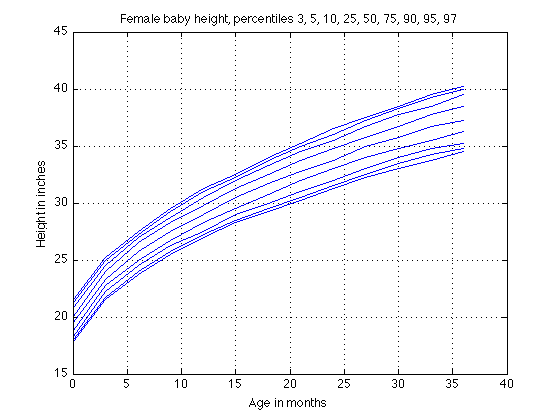

The data file committed next to this chart (first rows):
age, "p3", "p5", "p10", "p25", "p50", "p75", "p90", "p95", "p97"
0, 17.75, 18.00, 18.25, 18.75, 19.50, 20.00, 20.75, 21.25, 21.50
3, 21.50, 21.75, 22.25, 22.75, 23.25, 24.00, 24.50, 25.00, 25.25
6, 23.75, 24.00, 24.50, 25.00, 25.75, 26.50, 27.00, 27.25, 27.50
9, 25.50, 25.75, 26.25, 26.75, 27.50, 28.25, 28.75, 29.25, 29.50
12, 27.00, 27.25, 27.50, 28.25, 29.00, 29.75, 30.50, 31.00, 31.25
15, 28.25, 28.50, 29.00, 29.50, 30.50, 31.25, 32.00, 32.25, 32.50
18, 29.25, 29.50, 30.00, 30.75, 31.75, 32.50, 33.25, 33.75, 34.00
21, 30.25, 30.50, 31.00, 32.00, 32.75, 33.75, 34.50, 35.00, 35.25
24, 31.25, 31.50, 32.00, 33.00, 33.75, 34.75, 35.50, 36.00, 36.50
27, 32.25, 32.50, 33.00, 34.00, 35.00, 35.75, 36.75, 37.25, 37.50
30, 33.00, 33.50, 34.00, 34.75, 35.75, 36.75, 37.75, 38.25, 38.50
33, 33.75, 34.25, 34.75, 35.50, 36.75, 37.75, 38.50, 39.25, 39.50
36, 34.50, 34.75, 35.25, 36.25, 37.25, 38.50, 39.50, 40.00, 40.25
